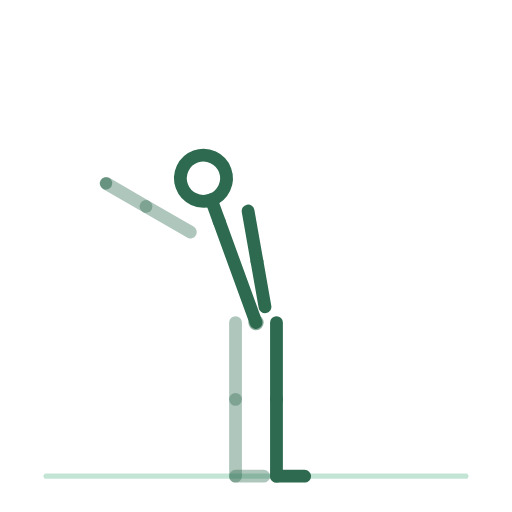
t = 0.00 s
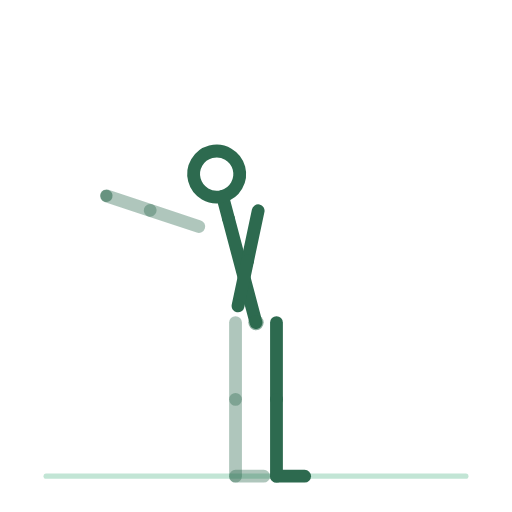
t = 0.50 s
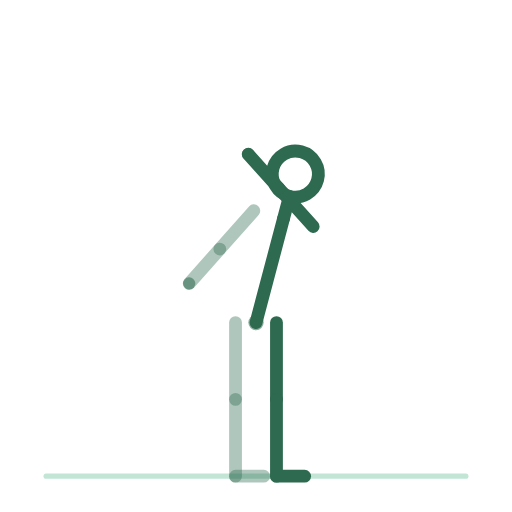
t = 1.50 s
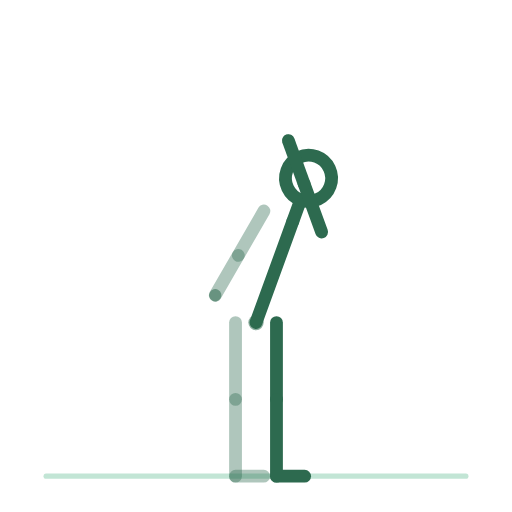
t = 2.00 s
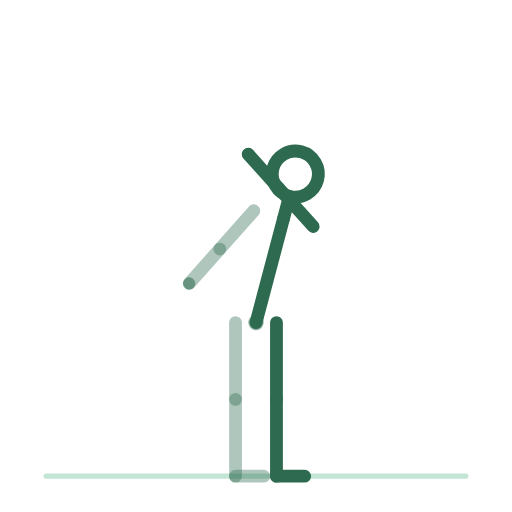
t = 2.50 s
t = 3.50 s: frame unchanged from t = 0.50 s, image omitted

The animated SVG that drew these frames (rendered in a browser with its animation timeline set to each time). Animation: 14 SMIL elements (animateTransform=14); one cycle of 4.00 s, repeats indefinitely.

<svg xmlns="http://www.w3.org/2000/svg" viewBox="0 0 200 200" role="img" aria-label="inclinaison-laterale-debout"><title>inclinaison-laterale-debout</title><style>.bone{fill:none;stroke:#2D6A4F;stroke-width:5;stroke-linecap:round}.bone.far{opacity:.38}.head{fill:none;stroke:#2D6A4F;stroke-width:5}.joint{fill:#2D6A4F;opacity:.55}.floor{fill:#52B788;stroke:#52B788;stroke-width:2;opacity:.35;stroke-linecap:round}@media (prefers-reduced-motion: reduce) { animateTransform { display: none !important; } }</style><line class="floor" x1="18" y1="186" x2="182" y2="186"/><g><animateTransform attributeName="transform" type="translate" values="100.0,126.0;100.0,126.0;100.0,126.0" keyTimes="0.0000;0.5000;1.0000" dur="4s" repeatCount="indefinite" calcMode="spline" keySplines=".42 0 .58 1;.42 0 .58 1"/><g><g><animateTransform attributeName="transform" type="rotate" values="0.0;0.0;0.0" keyTimes="0.0000;0.5000;1.0000" dur="4s" repeatCount="indefinite" calcMode="spline" keySplines=".42 0 .58 1;.42 0 .58 1"/><g transform="translate(-8,0)"><g><animateTransform attributeName="transform" type="rotate" values="0.0;0.0;0.0" keyTimes="0.0000;0.5000;1.0000" dur="4s" repeatCount="indefinite" calcMode="spline" keySplines=".42 0 .58 1;.42 0 .58 1"/><line class="bone far" x1="0" y1="0" x2="0" y2="30"/><g transform="translate(0,30)"><g><animateTransform attributeName="transform" type="rotate" values="0.0;0.0;0.0" keyTimes="0.0000;0.5000;1.0000" dur="4s" repeatCount="indefinite" calcMode="spline" keySplines=".42 0 .58 1;.42 0 .58 1"/><line class="bone far" x1="0" y1="0" x2="0" y2="30"/><g transform="translate(0,30)"><g><animateTransform attributeName="transform" type="rotate" values="0.0;0.0;0.0" keyTimes="0.0000;0.5000;1.0000" dur="4s" repeatCount="indefinite" calcMode="spline" keySplines=".42 0 .58 1;.42 0 .58 1"/><line class="bone far" x1="0" y1="0" x2="11" y2="0"/></g></g></g></g></g></g><g transform="translate(8,0)"><g><animateTransform attributeName="transform" type="rotate" values="0.0;0.0;0.0" keyTimes="0.0000;0.5000;1.0000" dur="4s" repeatCount="indefinite" calcMode="spline" keySplines=".42 0 .58 1;.42 0 .58 1"/><line class="bone near" x1="0" y1="0" x2="0" y2="30"/><g transform="translate(0,30)"><g><animateTransform attributeName="transform" type="rotate" values="0.0;0.0;0.0" keyTimes="0.0000;0.5000;1.0000" dur="4s" repeatCount="indefinite" calcMode="spline" keySplines=".42 0 .58 1;.42 0 .58 1"/><line class="bone near" x1="0" y1="0" x2="0" y2="30"/><g transform="translate(0,30)"><g><animateTransform attributeName="transform" type="rotate" values="0.0;0.0;0.0" keyTimes="0.0000;0.5000;1.0000" dur="4s" repeatCount="indefinite" calcMode="spline" keySplines=".42 0 .58 1;.42 0 .58 1"/><line class="bone near" x1="0" y1="0" x2="11" y2="0"/></g></g></g></g></g></g><g><g><animateTransform attributeName="transform" type="rotate" values="-20.0;20.0;-20.0" keyTimes="0.0000;0.5000;1.0000" dur="4s" repeatCount="indefinite" calcMode="spline" keySplines=".42 0 .58 1;.42 0 .58 1"/><line class="bone" x1="0" y1="0" x2="0" y2="-42"/><g transform="translate(0,-42)"><g transform="translate(0,0)"><g><animateTransform attributeName="transform" type="rotate" values="0.0;0.0;0.0" keyTimes="0.0000;0.5000;1.0000" dur="4s" repeatCount="indefinite" calcMode="spline" keySplines=".42 0 .58 1;.42 0 .58 1"/><line class="bone" x1="0" y1="0" x2="0" y2="-9"/><circle class="head" cx="0" cy="-18" r="9"/></g></g><g transform="translate(-12,0)"><g><animateTransform attributeName="transform" type="rotate" values="140.0;10.0;140.0" keyTimes="0.0000;0.5000;1.0000" dur="4s" repeatCount="indefinite" calcMode="spline" keySplines=".42 0 .58 1;.42 0 .58 1"/><line class="bone far" x1="0" y1="0" x2="0" y2="20"/><g transform="translate(0,20)"><g><animateTransform attributeName="transform" type="rotate" values="0.0;0.0;0.0" keyTimes="0.0000;0.5000;1.0000" dur="4s" repeatCount="indefinite" calcMode="spline" keySplines=".42 0 .58 1;.42 0 .58 1"/><line class="bone far" x1="0" y1="0" x2="0" y2="18"/><circle class="joint" cx="0" cy="18" r="2.4"/></g></g></g></g><g transform="translate(12,0)"><g><animateTransform attributeName="transform" type="rotate" values="10.0;140.0;10.0" keyTimes="0.0000;0.5000;1.0000" dur="4s" repeatCount="indefinite" calcMode="spline" keySplines=".42 0 .58 1;.42 0 .58 1"/><line class="bone near" x1="0" y1="0" x2="0" y2="20"/><g transform="translate(0,20)"><g><animateTransform attributeName="transform" type="rotate" values="0.0;0.0;0.0" keyTimes="0.0000;0.5000;1.0000" dur="4s" repeatCount="indefinite" calcMode="spline" keySplines=".42 0 .58 1;.42 0 .58 1"/><line class="bone near" x1="0" y1="0" x2="0" y2="18"/><circle class="joint" cx="0" cy="18" r="2.4"/></g></g></g></g></g></g></g><circle class="joint" cx="0" cy="0" r="3"/></g></g></g></svg>
